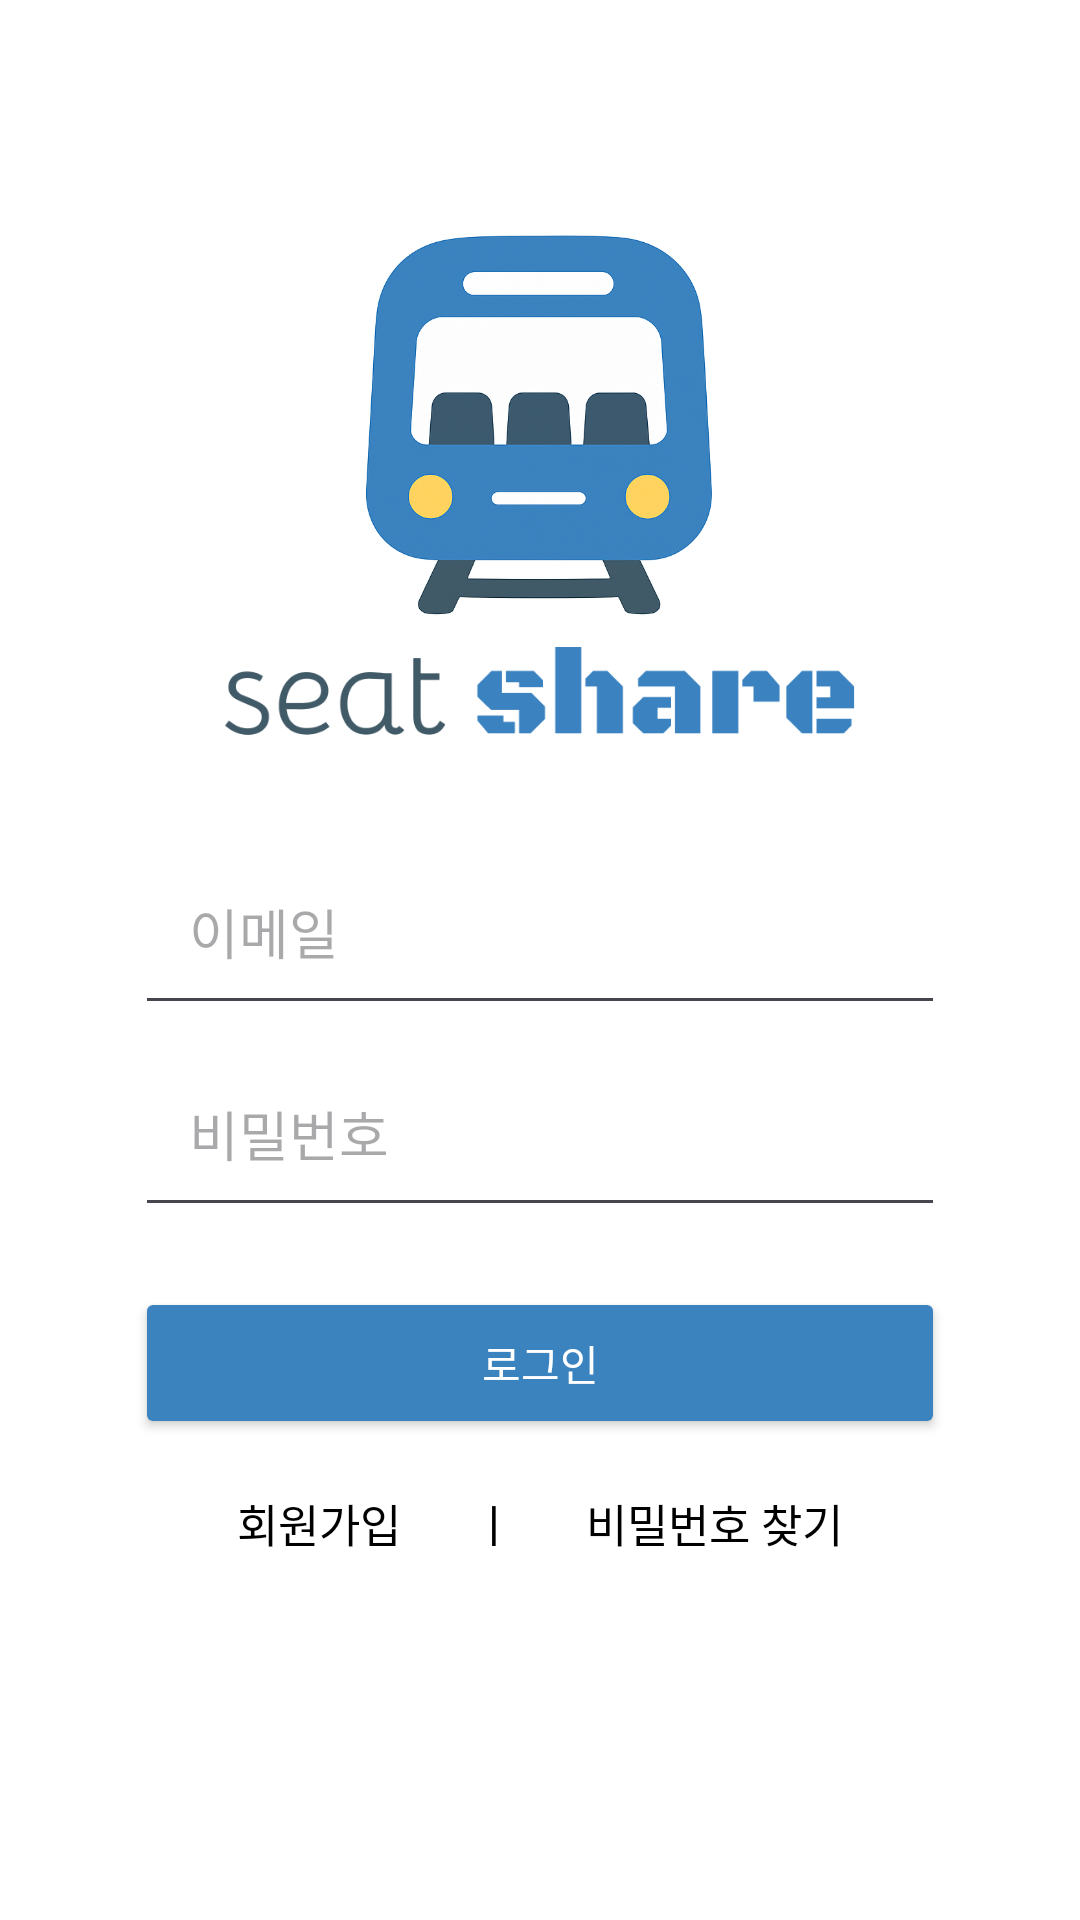

The Android layout XML behind this screen, and the referenced resources:
<!-- AndroidManifest.xml: application theme Theme.Seatshare -->
<!-- res/layout/login_main.xml -->
<?xml version="1.0" encoding="utf-8"?>
<LinearLayout xmlns:android="http://schemas.android.com/apk/res/android"
    android:id="@+id/login"
    android:layout_width="match_parent"
    android:layout_height="match_parent"
    android:background="#FFFFFF"
    android:gravity="center"
    android:orientation="vertical"
    android:paddingStart="25dp"
    android:paddingEnd="25dp"
    android:paddingBottom="30dp">

    
    <ImageView
        android:id="@+id/logo_1"
        android:layout_width="120dp"
        android:layout_height="130dp"
        android:src="@drawable/logo_1" />

    
    <ImageView
        android:id="@+id/logo_2"
        android:layout_width="210dp"
        android:layout_height="50dp"
        android:adjustViewBounds="true"
        android:layout_marginBottom="24dp"
        android:src="@drawable/logo_2" />

    
    <EditText
        android:id="@+id/email"
        android:layout_width="match_parent"
        android:layout_height="wrap_content"
        android:layout_marginLeft="20dp"
        android:layout_marginRight="20dp"
        android:hint="이메일"
        android:inputType="textEmailAddress"
        android:focusable="true"
        android:padding="18dp"
        android:singleLine="true" />

    
    <EditText
        android:id="@+id/password"
        android:layout_width="match_parent"
        android:layout_height="wrap_content"
        android:layout_marginLeft="20dp"
        android:layout_marginTop="5dp"
        android:layout_marginRight="20dp"
        android:hint="비밀번호"
        android:inputType="textPassword"
        android:focusable="true"
        android:padding="18dp"
        android:singleLine="true" />

    
    <Button
        android:id="@+id/login_button"
        android:layout_width="match_parent"
        android:layout_height="wrap_content"
        android:layout_marginLeft="20dp"
        android:layout_marginTop="20dp"
        android:layout_marginRight="20dp"
        android:backgroundTint="#3A83BF"
        android:padding="15dp"
        android:text="로그인"
        android:textColor="#FFFFFF" />

    <LinearLayout
        android:layout_width="match_parent"
        android:layout_height="50dp"
        android:layout_marginLeft="20dp"
        android:layout_marginTop="5dp"
        android:layout_marginRight="20dp"
        android:gravity="center_horizontal">

        <TextView
            android:id="@+id/go_signup"
            android:layout_width="wrap_content"
            android:layout_height="wrap_content"
            android:layout_margin="12dp"
            android:clickable="true"
            android:focusable="true"
            android:text="회원가입"
            android:textSize="15dp"
            android:textColor="#000000" />

        <TextView
            android:layout_width="wrap_content"
            android:layout_height="wrap_content"
            android:layout_margin="12dp"
            android:clickable="true"
            android:focusable="true"
            android:text="ㅣ"
            android:textSize="15dp"
            android:textColor="#000000" />


        <TextView
            android:id="@+id/find_password"
            android:layout_width="wrap_content"
            android:layout_height="wrap_content"
            android:layout_margin="12dp"
            android:text="비밀번호 찾기"
            android:textSize="15dp"
            android:textColor="#000000"
            android:textStyle="normal" />



    </LinearLayout>

    
    
</LinearLayout>
<!-- resources referenced by this layout -->
<resources>
  <!-- drawable logo_1: png bitmap (drawable, 375701 bytes) -->
  <!-- drawable logo_2: png bitmap (drawable, 8336 bytes) -->
  <style name="Theme.Seatshare" parent="Base.Theme.Seatshare" />
  <style name="Base.Theme.Seatshare" parent="Theme.Material3.DayNight.NoActionBar">
          
          
      </style>
</resources>
